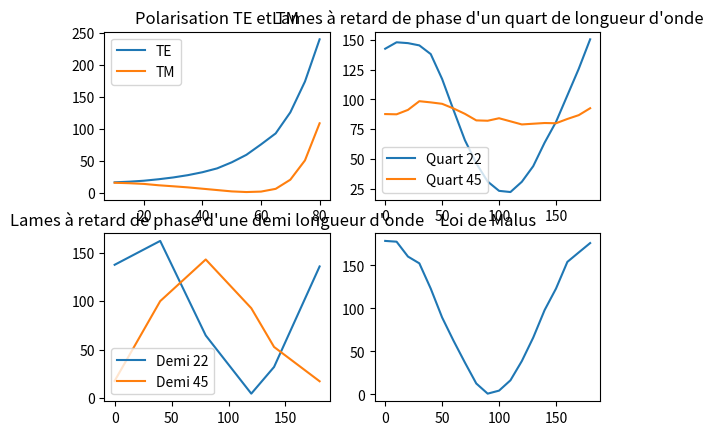

This chart was generated by the following Python code:
import matplotlib.pyplot as plt

anglesMalus =    [    0,    10,    20,    30,    40,   50,   60,   70,    80,  90, 100,  110,  120,  130,  140,   150,   160,   170,   180]
intensityMalus = [178.6, 177.7, 160.4, 152.5, 123.1, 89.5, 62.5, 37.1,  12.7, 0.9, 4.4, 16.4, 38.8, 66.1, 98.1, 123.1, 154.2, 165.2, 176.1]

angles =           [    0,    10,    20,    30,    40,    50,   60,   70,   80,   90,  100,  110,  120,  130,  140,  150,   160,   170,   180]
quartintensity22 = [142.5, 147.9, 147.2, 145.3, 138.0, 117.1, 91.1, 65.8, 46.4, 31.1, 23.3, 22.3, 30.9, 44.0, 63.7, 81.1, 103.4, 125.7, 150.4]
quartintensity45 = [ 87.7,  87.5,  91.2,  98.5,  97.5,  96.3, 92.4, 87.9, 82.4, 82.1, 84.2, 81.6, 79.0, 79.6, 80.2, 80.0,  83.6,  86.8,  92.6]

anglesDemi = [0, 40, 80, 120, 140, 180]
demiIntensity22 = [137.7, 162.4, 64.6, 4.4, 32.0, 136.0]
demiIntensity45 = [17.6, 100.1, 143.2, 92.8, 52.7, 17.2]

anglespol = [  10,   15,   20,   25,   30,   35,   40,   45,   50,   55,   60,   65,    70,    75,    80]
te =     [16.4, 17.4, 18.9, 21.2, 24.0, 27.6, 32.2, 38.2, 47.7, 59.4, 75.7, 92.9, 125.8, 174.0,   240]
tm =     [15.7, 15.0, 13.9, 11.8, 10.2,  8.5,  6.4,  4.3,  2.2,  1.2,  1.9,  6.2,  20.5,  50.7, 108.7]


plt.subplot(2, 2, 1)
plt.plot(anglespol, te, label = "TE")
plt.plot(anglespol, tm, label = "TM")
plt.legend()
plt.title("Polarisation TE et TM")


plt.subplot(2, 2, 2)
plt.plot(angles, quartintensity22, label = "Quart 22")
plt.plot(angles, quartintensity45, label = "Quart 45")
plt.legend()
plt.title("Lames à retard de phase d'un quart de longueur d'onde")


plt.subplot(2, 2, 3)
plt.plot(anglesDemi, demiIntensity22, label = "Demi 22")
plt.plot(anglesDemi, demiIntensity45, label = "Demi 45")
plt.legend()
plt.title("Lames à retard de phase d'une demi longueur d'onde")


plt.subplot(2, 2, 4)
plt.plot(anglesMalus, intensityMalus, label = "Malus")

plt.title("Loi de Malus")
plt.show()